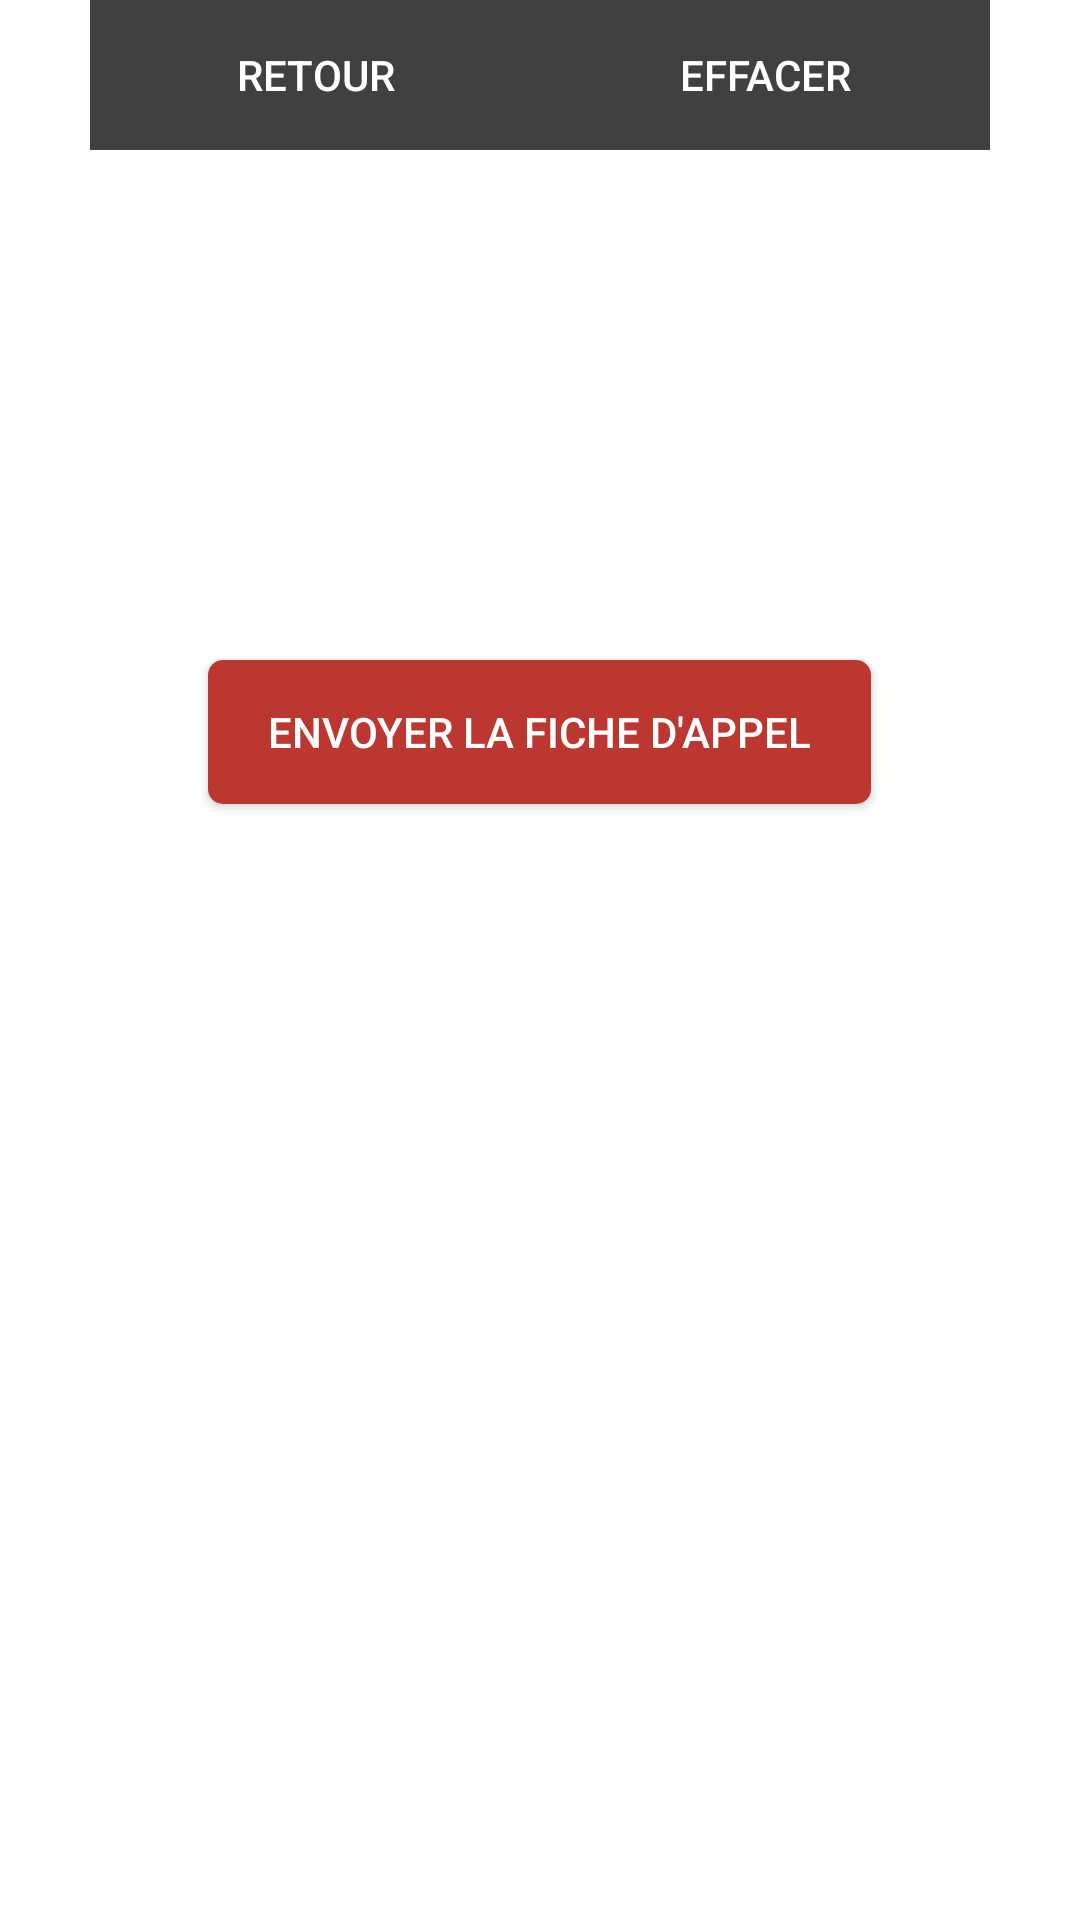

This screen was rendered from an Android layout file. Write that file and the resources it references.
<!-- AndroidManifest.xml: application theme AppTheme -->
<!-- res/layout/fragment_signature.xml -->
<?xml version="1.0" encoding="utf-8"?>
<LinearLayout xmlns:android="http://schemas.android.com/apk/res/android"
    xmlns:tools="http://schemas.android.com/tools"
    android:id="@+id/linearLayout"
    android:layout_width="fill_parent"
    android:layout_height="fill_parent"
    android:orientation="vertical"
    android:background="@android:color/white">
    <LinearLayout
        android:id="@+id/buttonLayout"
        android:layout_width="fill_parent"
        android:layout_height="wrap_content"
        android:weightSum="2"
        android:background="@android:color/white"
        android:layout_marginStart="30dp"
        android:layout_marginEnd="30dp">
        <Button
            android:id="@+id/cancel"
            android:layout_width="@dimen/weight_width"
            android:layout_height="@dimen/button_height"
            android:layout_weight="1"
            android:layout_gravity="bottom"
            android:text="@string/hint_cancel"
            tools:ignore="ButtonStyle"
            android:textColor="@android:color/white"
            android:background="@color/DarkGrey" />
        <Button
            android:id="@+id/clear"
            android:layout_width="@dimen/weight_width"
            android:layout_height="@dimen/button_height"
            android:layout_weight="1"
            android:text="@string/hint_clear"
            tools:ignore="ButtonStyle"
            android:textColor="@android:color/white"
            android:background="@color/DarkGrey" />
    </LinearLayout>
    <LinearLayout
        android:id="@+id/canvasLayout"
        android:layout_width="match_parent"
        android:layout_height="150dp"
        android:layout_marginStart="30dp"
        android:layout_marginEnd="30dp"
        android:background="@color/white"
        android:orientation="vertical" />
    <Button
        android:id="@+id/send_email_button"
        android:layout_width="wrap_content"
        android:layout_height="wrap_content"
        android:background="@drawable/button_shape"
        android:layout_gravity="center_horizontal"
        android:text="@string/email_button"
        android:layout_marginTop="20dp"
        android:layout_marginBottom="20dp"
        android:textColor="@color/white"/>

</LinearLayout>
<!-- resources referenced by this layout -->
<resources>
  <color name="DarkGrey">#404040</color>
  <color name="white">#FFFFFF</color>
  <dimen name="button_height">50dp</dimen>
  <dimen name="weight_width">0dp</dimen>
  <!-- drawable button_shape (drawable) -->
  <?xml version="1.0" encoding="utf-8"?>
  <shape xmlns:android="http://schemas.android.com/apk/res/android">
  
      <solid android:color="@color/red"></solid>
  
      <padding
          android:left="20dp"
          android:right="20dp"
          android:bottom="10dp"
          android:top="10dp"></padding>
  
      <corners
          android:radius="5dp"></corners>
  
  </shape>
  <string name="email_button">Envoyer la fiche d\'appel</string>
  <string name="hint_cancel">Retour</string>
  <string name="hint_clear">Effacer</string>
  <style name="AppTheme" parent="Theme.AppCompat.Light.NoActionBar">
          
          <item name="colorPrimary">@color/red</item>
          <item name="colorPrimaryDark">@color/black</item>
          <item name="colorAccent">@color/nightBlue</item>
      </style>
  <color name="red">#BD3731</color>
  <color name="black">#000000</color>
  <color name="nightBlue">#34495E</color>
</resources>
